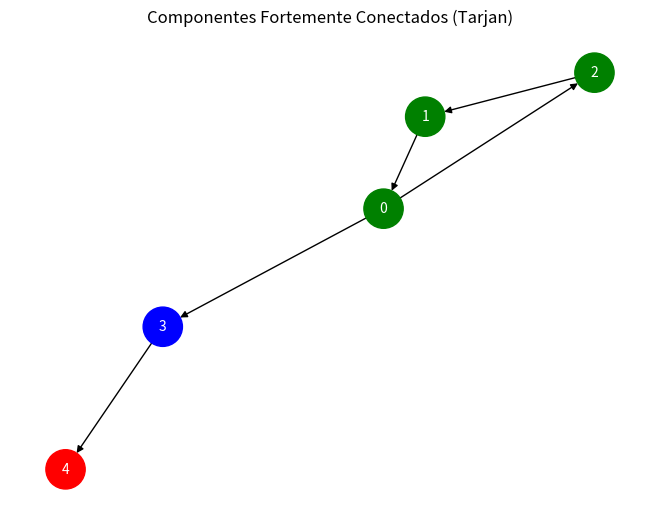

Write the Python code that produced this figure.
import matplotlib.pyplot as plt
import networkx as nx
from collections import defaultdict


"""
Realiza uma busca em profundidade para encontrar componentes fortemente conectados.

Parâmetros:
- current_node: O vértice atual sendo processado.
- graph: O grafo representado como um dicionário de listas de adjacência.
- indices: Lista que armazena o índice de descoberta de cada vértice.
- lowlink: Lista que armazena o menor índice acessível a partir de cada vértice.
- stack: Pilha que mantém os vértices em processamento.
- cluster_list: Lista que armazena os componentes fortemente conectados encontrados.
- index: O índice atual para o vértice que está sendo processado.

"""
# Função de DFS que implementa o algoritmo de Tarjan
def strongconnect(current_node, graph, indices, lowlink, stack, cluster_list, index):
    indices[current_node] = index                                 # Atribui o índice atual ao vértice v
    lowlink[current_node] = index                                 # Inicializa lowlink(menor indice) com o índice atual
    index += 1                                                    # Incrementa o índice para o próximo vértice
    stack.append(current_node)                                    # Adiciona vertice atual à pilha

    for neighbor in graph[current_node]:                                                            # Percorre os vizinhos do vértice atual
        if indices[neighbor] == -1:                                                                 # Se o vizinho não foi visitado
            index = strongconnect(neighbor, graph, indices, lowlink, stack, cluster_list, index)    
            lowlink[current_node] = min(lowlink[current_node], lowlink[neighbor])                   # Atualiza lowlink de vertice atual
        elif neighbor in stack:                                                                     # Verifica se o vizinho está na Stack de processamento
            lowlink[current_node] = min(lowlink[current_node], indices[neighbor])                   # Atualiza lowlink de vértice atual

    
    if lowlink[current_node] == indices[current_node]:                 # Se vértice atual é uma raiz de um cluster, ou seja, o menor indice
        cluster = []                                        
        while True:
            removed_node = stack.pop()                                 # Remove o último vértice da pilha
            cluster.append(removed_node)                               # Adiciona w(vértice que está sendo retirado da pilha) ao SCC
            if removed_node == current_node:                           # Se no anterior é igual a no atual, saiu terminou o cluster
                break
        cluster_list.append(cluster)                                   # Adiciona o Cluster à lista de Clusters

    return index 

def tarjan(graph, num_vertices):
    # Lista de indices
    indices = [-1] * num_vertices   
    lowlink = [-1] * num_vertices    

    stack = []                       
    cluster_list = []                        
    index = 0                        

    # Realiza um teste para ver se o vertice ja foi visitado, caso nao, visita.
    for v in range(num_vertices):
        if indices[v] == -1:                                                                    
            index = strongconnect(v, graph, indices, lowlink, stack, cluster_list, index)

    return cluster_list

# Função para sugerir amigos dentro dos componentes
def sugerir_amigos(cluster_list):
    sugestoes = defaultdict(list)                       # Cria um dicionário para armazenar sugestões de amigos

    for cluster in cluster_list:                        # Percorre cada componente fortemente conectado
        for i in range(len(cluster)):                   # Para cada usuário no componente
            for j in range(i + 1, len(cluster)):        # Compara com os outros usuários
                usuario1 = cluster[i]  
                usuario2 = cluster[j]  
                sugestoes[usuario1].append(usuario2)    # Sugere usuário 2 para usuário 1

    return sugestoes 

# ============================================= VISUAL ===================================================== #
def desenhar_grafo(graph, sccs):
    G = nx.DiGraph()

    for u in graph:
        for v in graph[u]:
            G.add_edge(u, v)  

    cores = ['red', 'blue', 'green', 'orange', 'purple', 'brown', 'pink', 'gray']
    cor_map = {node: cores[idx % len(cores)] for idx, scc in enumerate(sccs) for node in scc} 

    pos = nx.spring_layout(G)
    nx.draw(G, pos, with_labels=True, node_color=[cor_map.get(no, 'black') for no in G.nodes],
            node_size=800, font_size=10, font_color='white', arrows=True, edge_color='black')

    plt.title("Componentes Fortemente Conectados (Tarjan)")  # Título do gráfico
    plt.show() 

# ============================================= MAIN ======================================================= #
def add_edge(graph, u, v):
    graph[u].append(v) 

def main():
    num_vertices = 5                        # Número de vértices
    graph = defaultdict(list) 

    add_edge(graph, 0, 2)
    add_edge(graph, 2, 1)
    add_edge(graph, 1, 0)
    add_edge(graph, 0, 3)
    add_edge(graph, 3, 4)

    cluster_list = tarjan(graph, num_vertices)
    print("Componentes Fortemente Conectados:", cluster_list)
    print("---------------------")

    # Sugestão de amigos
    sugestoes = sugerir_amigos(cluster_list) 

    print("Sugestões de amigos:")  
    for usuario, amigos in sugestoes.items():  
        print(f"Usuário {usuario} pode seguir: {amigos}") 
    
    desenhar_grafo(graph, cluster_list)

if __name__ == "__main__":
    main()  
